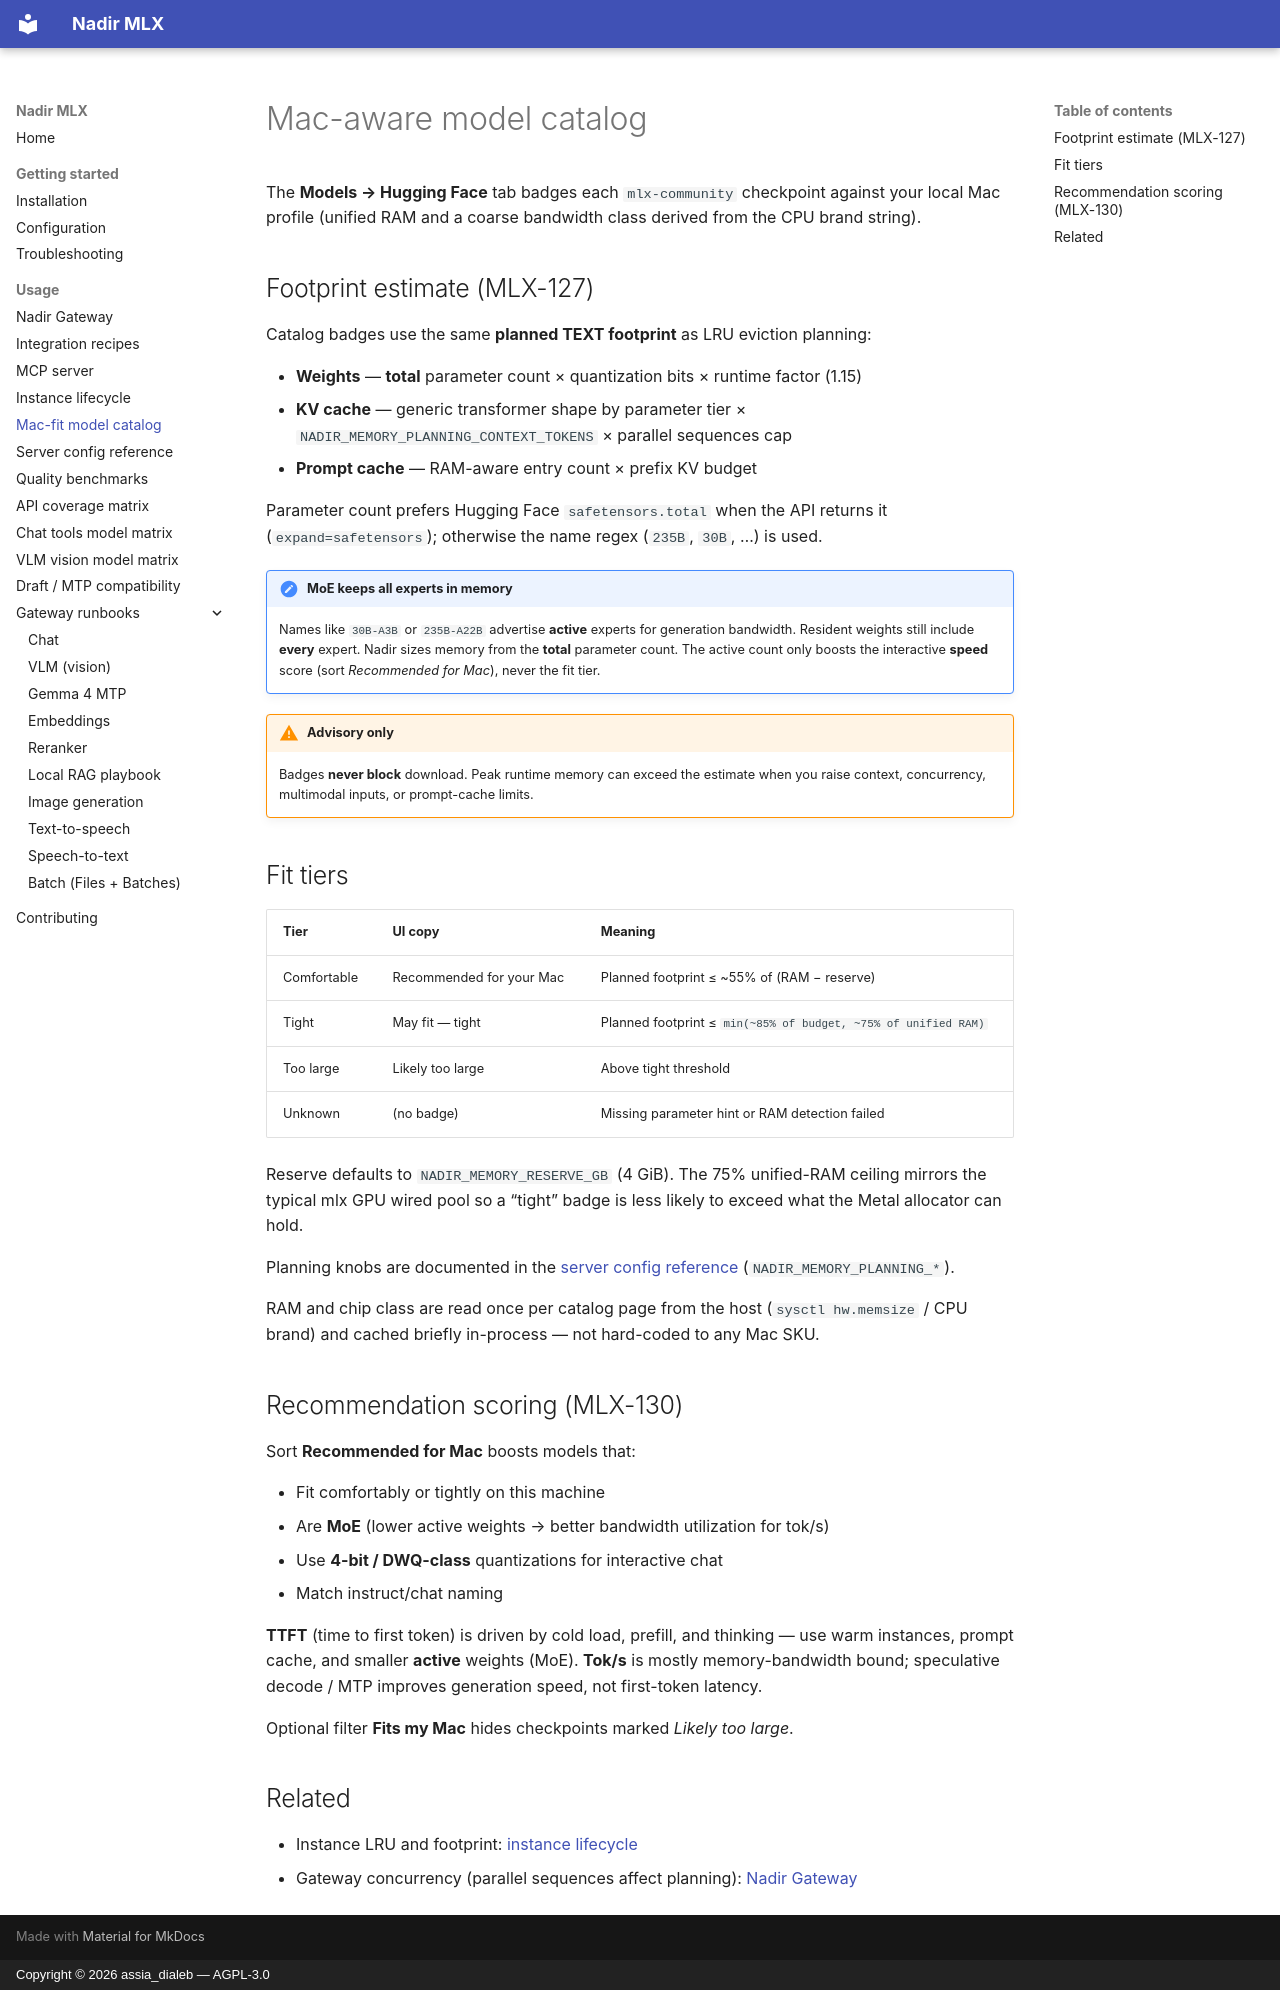

repository: assiadialeb/nadir-mlx · page: usage/model-catalog-mac-fit.html · generator: mkdocs · copyright: Copyright © 2026 assia_dialeb — AGPL-3.0

# Mac-aware model catalog

The **Models → Hugging Face** tab badges each `mlx-community` checkpoint against your local Mac profile (unified RAM and a coarse bandwidth class derived from the CPU brand string).

## Footprint estimate (MLX-127)

Catalog badges use the same **planned TEXT footprint** as LRU eviction planning:

- **Weights** — **total** parameter count × quantization bits × runtime factor (1.15)
- **KV cache** — generic transformer shape by parameter tier × `NADIR_MEMORY_PLANNING_CONTEXT_TOKENS` × parallel sequences cap
- **Prompt cache** — RAM-aware entry count × prefix KV budget

Parameter count prefers Hugging Face `safetensors.total` when the API returns it (`expand=safetensors`); otherwise the name regex (`235B`, `30B`, …) is used.

!!! important "MoE keeps all experts in memory"
    Names like `30B-A3B` or `235B-A22B` advertise **active** experts for generation bandwidth.
    Resident weights still include **every** expert. Nadir sizes memory from the **total**
    parameter count. The active count only boosts the interactive **speed** score
    (sort *Recommended for Mac*), never the fit tier.

!!! warning "Advisory only"
    Badges **never block** download. Peak runtime memory can exceed the estimate when you raise context, concurrency, multimodal inputs, or prompt-cache limits.

## Fit tiers

| Tier | UI copy | Meaning |
|------|---------|---------|
| Comfortable | Recommended for your Mac | Planned footprint ≤ ~55% of (RAM − reserve) |
| Tight | May fit — tight | Planned footprint ≤ `min(~85% of budget, ~75% of unified RAM)` |
| Too large | Likely too large | Above tight threshold |
| Unknown | (no badge) | Missing parameter hint or RAM detection failed |

Reserve defaults to `NADIR_MEMORY_RESERVE_GB` (4 GiB). The 75% unified-RAM ceiling mirrors the typical mlx GPU wired pool so a “tight” badge is less likely to exceed what the Metal allocator can hold.

Planning knobs are documented in the [server config reference](server-config-reference.md) (`NADIR_MEMORY_PLANNING_*`).

RAM and chip class are read once per catalog page from the host (`sysctl hw.memsize` / CPU brand) and cached briefly in-process — not hard-coded to any Mac SKU.

## Recommendation scoring (MLX-130)

Sort **Recommended for Mac** boosts models that:

- Fit comfortably or tightly on this machine
- Are **MoE** (lower active weights → better bandwidth utilization for tok/s)
- Use **4-bit / DWQ-class** quantizations for interactive chat
- Match instruct/chat naming

**TTFT** (time to first token) is driven by cold load, prefill, and thinking — use warm instances, prompt cache, and smaller **active** weights (MoE). **Tok/s** is mostly memory-bandwidth bound; speculative decode / MTP improves generation speed, not first-token latency.

Optional filter **Fits my Mac** hides checkpoints marked *Likely too large*.

## Related

- Instance LRU and footprint: [instance lifecycle](instance-lifecycle.md)
- Gateway concurrency (parallel sequences affect planning): [Nadir Gateway](nadir-gateway.md)
